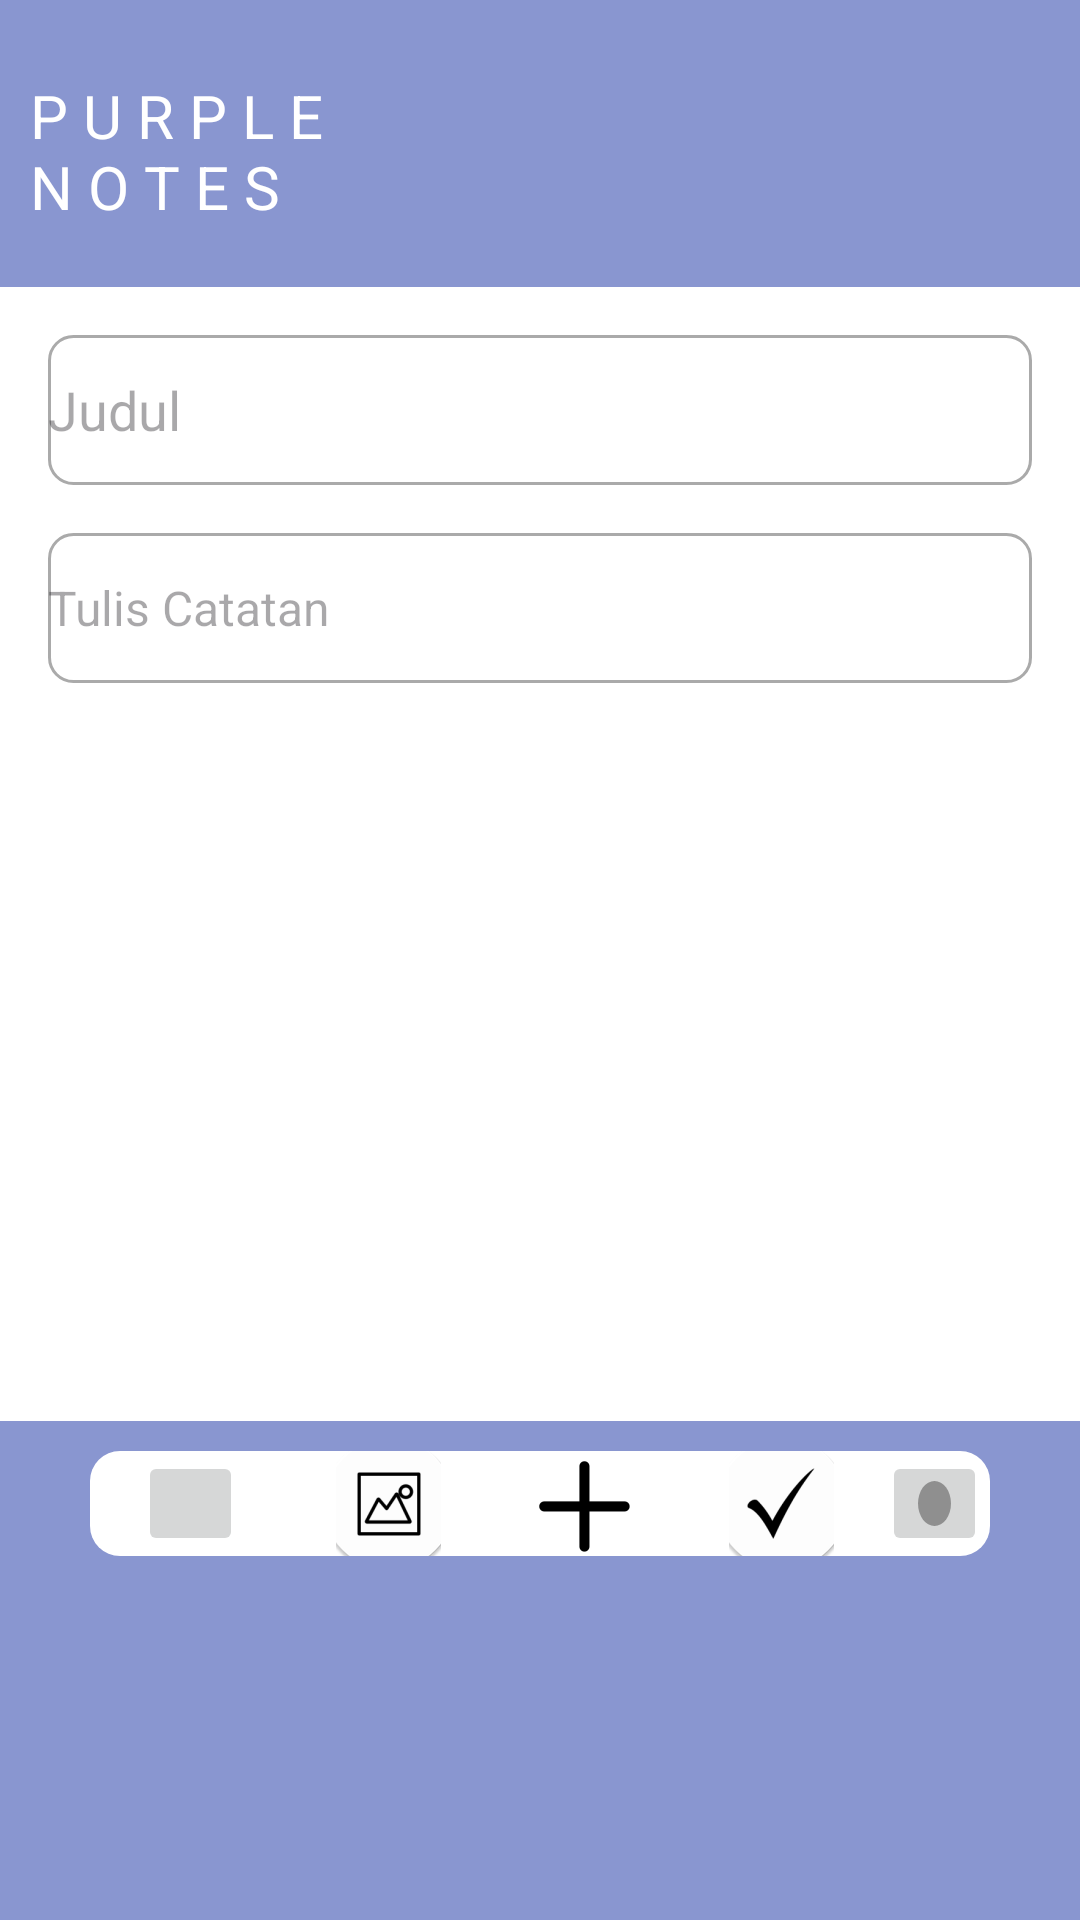

Here is an Android app screen rendered from its layout file. Give the layout XML and the strings, colors and styles it references.
<!-- AndroidManifest.xml: application theme Theme.JambonNotes -->
<!-- res/layout/activity_homescreen.xml -->
<?xml version="1.0" encoding="utf-8"?>
<RelativeLayout xmlns:android="http://schemas.android.com/apk/res/android"
    android:id="@+id/homescreen"
    android:layout_width="match_parent"
    android:layout_height="match_parent"
    android:orientation="vertical"
    android:background="#8996d0">

    <TextView
        android:id="@+id/viewPurplenotes"
        android:layout_width="110dp"
        android:layout_height="wrap_content"
        android:text="P U R P L E N O T E S"
        android:textColor="@color/white"
        android:textSize="20sp"
        android:layout_marginTop="25dp"
        android:layout_marginBottom="20dp"
        android:layout_alignParentTop="true"
        android:layout_marginLeft="10dp"/>

    <LinearLayout
        android:id="@+id/isitext"
        android:layout_width="match_parent"
        android:layout_height="wrap_content"
        android:layout_below="@+id/viewPurplenotes"
        android:background="@color/white"
        android:orientation="vertical"
        android:padding="16dp">

        <EditText
            android:id="@+id/textJudul"
            android:layout_width="match_parent"
            android:layout_height="50dp"
            android:layout_gravity="center"
            android:layout_marginBottom="16dp"
            android:background="@drawable/judul_background"
            android:hint="Judul"
            android:maxHeight="50dp"
            android:textSize="18sp" />

        <EditText
            android:id="@+id/editText"
            android:layout_width="match_parent"
            android:layout_height="wrap_content"
            android:layout_below="@+id/textJudul"
            android:background="@drawable/edit_text_background"
            android:hint="Tulis Catatan"
            android:inputType="textMultiLine"
            android:maxLines="10"
            android:scrollbars="vertical"
            android:textSize="16sp" />
        <LinearLayout
            android:layout_width="300dp"
            android:layout_height="40dp"
            android:layout_margin="10dp">

        <Button
            android:id="@+id/btnplay"
            android:visibility="gone"
            android:layout_width="80dp"
            android:layout_height="40dp"
            android:layout_marginTop="16dp"
            android:text="Play"
            android:src="@drawable/ic_play"
            android:layout_gravity="left"/>

        </LinearLayout>

        <ImageView
            android:id="@+id/imgView"
            android:layout_width="match_parent"
            android:layout_height="150dp"
            android:layout_margin="10dp" />


    </LinearLayout>

    <LinearLayout
        android:id="@+id/tab_button"
        android:layout_width="300dp"
        android:layout_height="35dp"
        android:layout_centerHorizontal="true"
        android:background="@drawable/tab_background"
        android:orientation="horizontal"
        android:layout_below="@+id/isitext"
        android:layout_marginTop="10dp">

        <ImageButton
            android:id="@+id/buttonVoiceNote"
            android:layout_width="35dp"
            android:layout_height="35dp"
            android:layout_gravity="center"
            android:layout_margin="16dp"
            android:src="@mipmap/ic_microphone_round" />

        <ImageButton
            android:id="@+id/button_image"
            android:layout_width="35dp"
            android:layout_height="35dp"
            android:layout_gravity="center"
            android:layout_margin="15dp"
            android:src="@mipmap/ic_foto_logo_round"
            android:layout_toRightOf="@+id/buttonVoiceNote"/>
        <ImageButton
            android:id="@+id/newFileButton"
            android:layout_width="35dp"
            android:layout_height="35dp"
            android:layout_margin="15dp"
            android:layout_gravity="center"
            android:background="@drawable/circle_background"
            android:src="@mipmap/ic_launcher_logonewfile"/>

        <ImageButton
            android:id="@+id/button_save"
            android:layout_width="35dp"
            android:layout_height="35dp"
            android:layout_gravity="center"
            android:layout_margin="16dp"
            android:src="@mipmap/ic_savelogo_round"
            android:layout_toRightOf="@+id/button_image"/>
        <ImageButton
            android:id="@+id/button_update"
            android:layout_width="35dp"
            android:layout_height="35dp"
            android:src="@drawable/ic_ripple"/>

    </LinearLayout>



</RelativeLayout>
<!-- resources referenced by this layout -->
<resources>
  <color name="white">#FFFFFFFF</color>
  <!-- drawable circle_background (drawable) -->
  <?xml version="1.0" encoding="utf-8"?>
  <shape xmlns:android="http://schemas.android.com/apk/res/android">
      <solid android:color="@color/white"/>
      <corners android:radius="100dp"/>
  
  
  
  </shape>
  <!-- drawable edit_text_background (drawable) -->
  <?xml version="1.0" encoding="utf-8"?>
  <shape xmlns:android="http://schemas.android.com/apk/res/android">
      <solid android:color="@color/white"/>
      <corners android:radius="8dp"/>
      <size android:height="50dp"/>
      <stroke android:width="1dp" android:color="@android:color/darker_gray"/>
  
  </shape>
  <!-- drawable ic_ripple (drawable) -->
  <?xml version="1.0" encoding="utf-8"?>
  <ripple xmlns:android="http://schemas.android.com/apk/res/android"
      android:color="?rippleColor">
      <item>
          <shape android:shape="oval">
              <solid android:color="@color/darkgreydisable"/>
          </shape>
      </item>
  
  </ripple>
  <!-- drawable judul_background (drawable) -->
  <?xml version="1.0" encoding="utf-8"?>
  <shape xmlns:android="http://schemas.android.com/apk/res/android">
  
      <solid android:color="@color/white"/>
      <corners android:radius="8dp"/>
      <stroke android:width="1dp" android:color="@android:color/darker_gray"/>
  
  
  </shape>
  <!-- drawable tab_background (drawable) -->
  <?xml version="1.0" encoding="utf-8"?>
  <shape xmlns:android="http://schemas.android.com/apk/res/android">
      <size android:height="20dp"/>
      <size android:width="100dp"/>
      <corners android:radius="10dp"/>
      <solid android:color="@color/white"/>
  
  </shape>
  <!-- mipmap ic_foto_logo_round: webp bitmap (mipmap-hdpi, 2000 bytes) -->
  <!-- mipmap ic_launcher_logonewfile: webp bitmap (mipmap-hdpi, 172 bytes) -->
  <!-- mipmap ic_microphone_round (mipmap-anydpi-v26) -->
  <?xml version="1.0" encoding="utf-8"?>
  <adaptive-icon xmlns:android="http://schemas.android.com/apk/res/android">
      <background android:drawable="@drawable/circle_background"/>
      <foreground android:drawable="@mipmap/ic_microphone_foreground"/>
  </adaptive-icon>
  <!-- mipmap ic_savelogo_round: webp bitmap (mipmap-hdpi, 1930 bytes) -->
  <style name="Theme.JambonNotes" parent="Base.Theme.JambonNotes" />
  <color name="darkgreydisable">#8F8F8F</color>
  <style name="Base.Theme.JambonNotes" parent="Theme.Material3.DayNight.NoActionBar">
          
          
      </style>
</resources>
